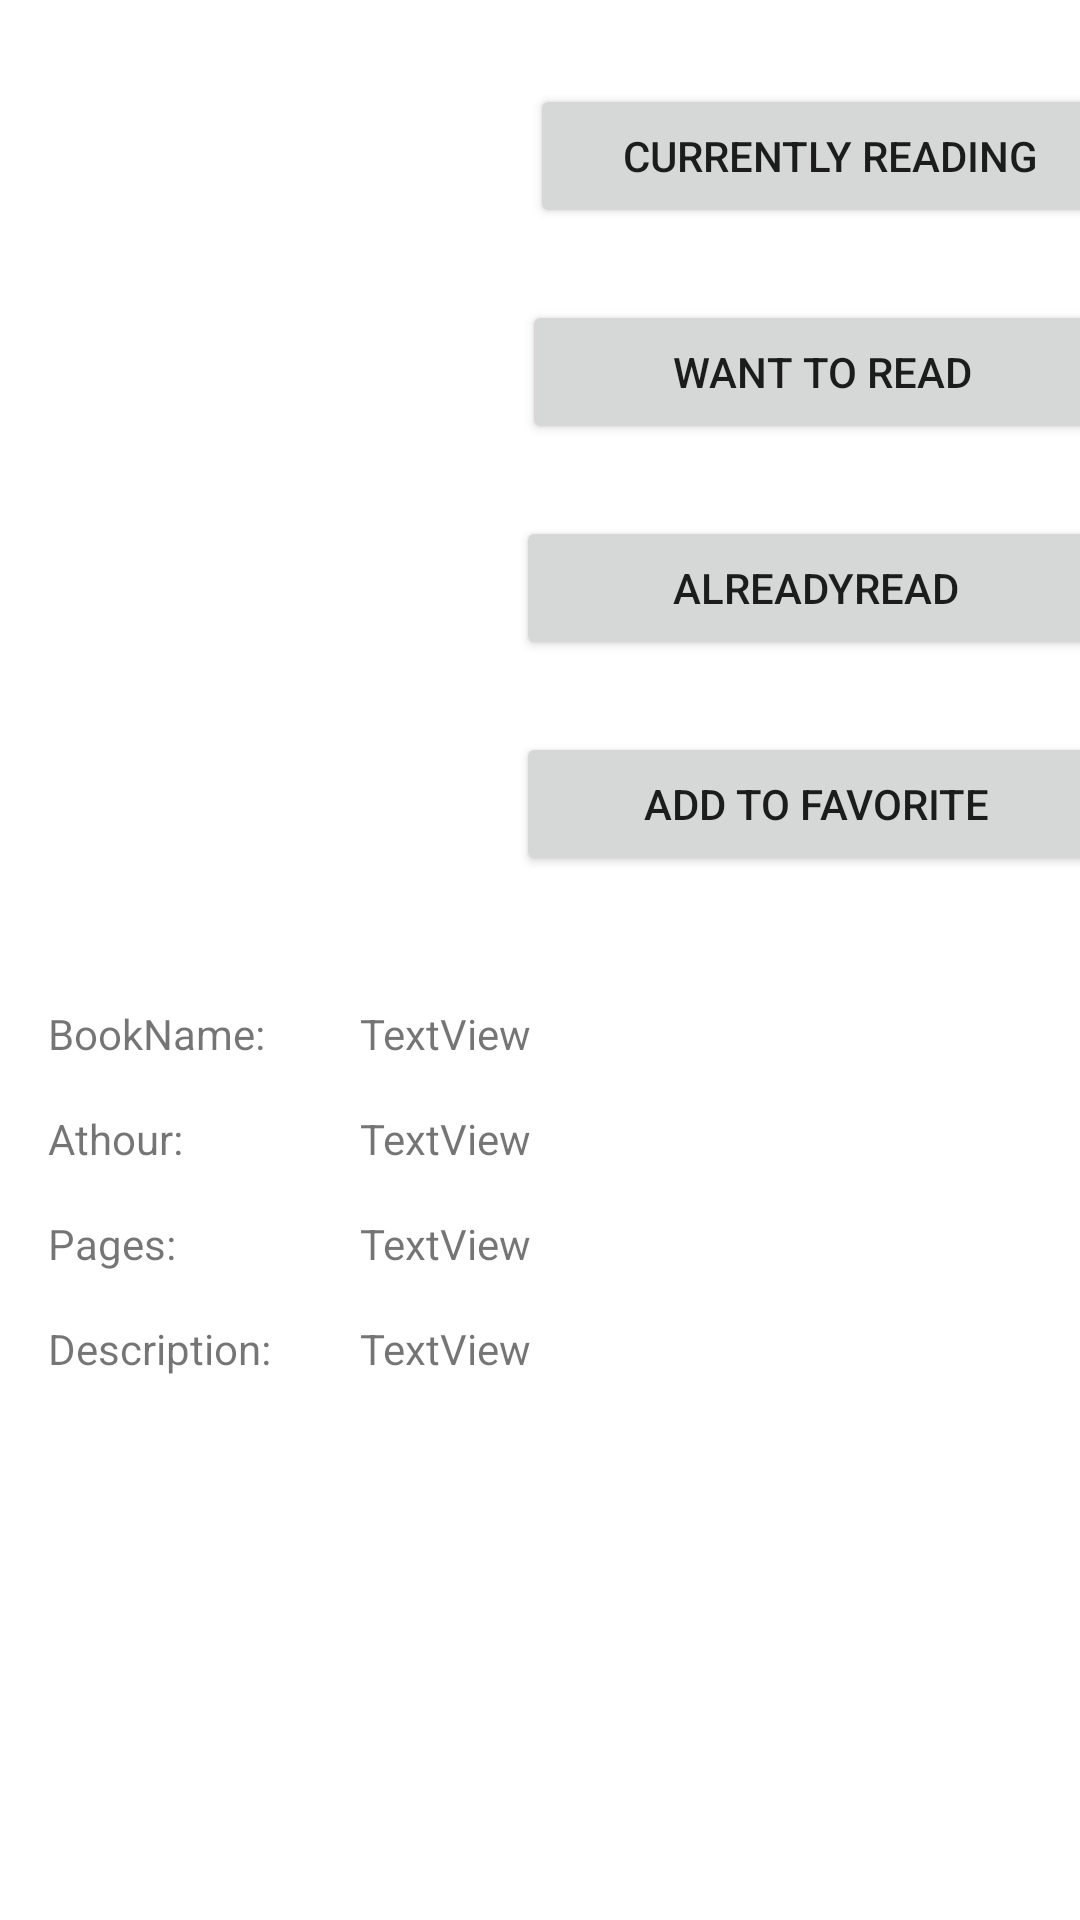

Write the Android layout XML for this screen, with the resource values it uses.
<!-- AndroidManifest.xml: application theme Theme.UI_AndroidApp -->
<!-- res/layout/activity_book2.xml -->
<?xml version="1.0" encoding="utf-8"?>
<RelativeLayout xmlns:android="http://schemas.android.com/apk/res/android"
    xmlns:app="http://schemas.android.com/apk/res-auto"
    xmlns:tools="http://schemas.android.com/tools"
    android:id="@+id/currenltlyReading"
    android:layout_width="match_parent"
    android:layout_height="match_parent"
    tools:context=".BookDetailsActivity2">

    <ScrollView
        android:layout_width="match_parent"
        android:layout_height="match_parent">

        <androidx.constraintlayout.widget.ConstraintLayout
            android:layout_width="match_parent"
            android:layout_height="match_parent">

            <ImageView
                android:id="@+id/imageLogo"
                android:layout_width="200dp"
                android:layout_height="160dp"
                android:src="@mipmap/ic_launcher"
                app:layout_constraintBottom_toTopOf="@+id/guideline7"
                app:layout_constraintEnd_toStartOf="@+id/guideline3"
                app:layout_constraintStart_toStartOf="@+id/guideline5"
                app:layout_constraintTop_toTopOf="@+id/guideline4" />

            <androidx.constraintlayout.widget.Guideline
                android:id="@+id/guideline3"
                android:layout_width="wrap_content"
                android:layout_height="wrap_content"
                android:orientation="vertical"
                app:layout_constraintGuide_begin="186dp" />

            <Button
                android:id="@+id/CurrentlyReading"
                android:layout_width="200dp"
                android:layout_height="wrap_content"
                android:layout_marginTop="4dp"
                android:text="Currently Reading"
                app:layout_constraintEnd_toEndOf="parent"
                app:layout_constraintHorizontal_bias="0.36"
                app:layout_constraintStart_toStartOf="@+id/guideline3"
                app:layout_constraintTop_toTopOf="@+id/guideline4" />

            <Button
                android:id="@+id/wantToRead"
                android:layout_width="200dp"
                android:layout_height="wrap_content"
                android:layout_marginTop="24dp"
                android:text="Want To Read"
                app:layout_constraintEnd_toEndOf="parent"
                app:layout_constraintHorizontal_bias="0.473"
                app:layout_constraintStart_toStartOf="@+id/guideline3"
                app:layout_constraintTop_toBottomOf="@+id/CurrentlyReading" />

            <Button
                android:id="@+id/AlreadyRead"
                android:layout_width="200dp"
                android:layout_height="wrap_content"
                android:layout_marginTop="24dp"
                android:text="AlreadyRead"
                app:layout_constraintEnd_toEndOf="parent"
                app:layout_constraintHorizontal_bias="0.541"
                app:layout_constraintStart_toStartOf="@+id/guideline3"
                app:layout_constraintTop_toBottomOf="@+id/wantToRead" />

            <Button
                android:id="@+id/Favorites"
                android:layout_width="200dp"
                android:layout_height="wrap_content"
                android:layout_marginTop="24dp"
                android:text="Add To Favorite"
                app:layout_constraintEnd_toEndOf="parent"
                app:layout_constraintHorizontal_bias="0.541"
                app:layout_constraintStart_toStartOf="@+id/guideline3"
                app:layout_constraintTop_toBottomOf="@+id/AlreadyRead" />

            <androidx.constraintlayout.widget.Guideline
                android:id="@+id/guideline4"
                android:layout_width="wrap_content"
                android:layout_height="wrap_content"
                android:orientation="horizontal"
                app:layout_constraintGuide_begin="24dp" />

            <androidx.constraintlayout.widget.Barrier
                android:id="@+id/barrier2"
                android:layout_width="wrap_content"
                android:layout_height="wrap_content"
                app:barrierDirection="left" />

            <androidx.constraintlayout.widget.Guideline
                android:id="@+id/guideline5"
                android:layout_width="wrap_content"
                android:layout_height="wrap_content"
                android:orientation="vertical"
                app:layout_constraintGuide_begin="16dp" />

            <TextView
                android:id="@+id/BookName"
                android:layout_width="wrap_content"
                android:layout_height="wrap_content"
                android:layout_marginTop="28dp"
                android:text="BookName:"
                app:layout_constraintStart_toStartOf="@+id/guideline5"
                app:layout_constraintTop_toTopOf="@+id/guideline7" />

            <TextView
                android:id="@+id/authorName"
                android:layout_width="wrap_content"
                android:layout_height="wrap_content"
                android:layout_marginTop="16dp"
                android:text="Athour:"
                app:layout_constraintStart_toStartOf="@+id/guideline5"
                app:layout_constraintTop_toBottomOf="@+id/BookName" />

            <TextView
                android:id="@+id/Pages"
                android:layout_width="wrap_content"
                android:layout_height="wrap_content"
                android:layout_marginTop="16dp"
                android:text="Pages:"
                app:layout_constraintStart_toStartOf="@+id/guideline5"
                app:layout_constraintTop_toBottomOf="@+id/authorName" />

            <TextView
                android:id="@+id/LongDescription"
                android:layout_width="wrap_content"
                android:layout_height="wrap_content"
                android:layout_marginTop="16dp"
                android:text="Description:"
                app:layout_constraintStart_toStartOf="@+id/guideline5"
                app:layout_constraintTop_toBottomOf="@+id/Pages" />

            <androidx.constraintlayout.widget.Guideline
                android:id="@+id/guideline6"
                android:layout_width="wrap_content"
                android:layout_height="wrap_content"
                android:orientation="horizontal"
                app:layout_constraintGuide_begin="-4dp" />

            <androidx.constraintlayout.widget.Guideline
                android:id="@+id/guideline7"
                android:layout_width="wrap_content"
                android:layout_height="wrap_content"
                android:orientation="horizontal"
                app:layout_constraintGuide_begin="307dp" />

            <TextView
                android:id="@+id/BookNameText"
                android:layout_width="wrap_content"
                android:layout_height="wrap_content"
                android:text="TextView"
                app:layout_constraintBottom_toBottomOf="@+id/BookName"
                app:layout_constraintStart_toStartOf="@+id/guideline8"
                app:layout_constraintTop_toTopOf="@+id/BookName" />

            <androidx.constraintlayout.widget.Guideline
                android:id="@+id/guideline8"
                android:layout_width="wrap_content"
                android:layout_height="wrap_content"
                android:orientation="vertical"
                app:layout_constraintGuide_begin="120dp" />

            <TextView
                android:id="@+id/AuthorText"
                android:layout_width="wrap_content"
                android:layout_height="wrap_content"
                android:text="TextView"
                app:layout_constraintStart_toStartOf="@+id/guideline8"
                app:layout_constraintTop_toTopOf="@+id/authorName" />

            <TextView
                android:id="@+id/PageNumber"
                android:layout_width="wrap_content"
                android:layout_height="wrap_content"
                android:text="TextView"
                app:layout_constraintBottom_toBottomOf="@+id/Pages"
                app:layout_constraintStart_toStartOf="@+id/guideline8"
                app:layout_constraintTop_toTopOf="@+id/Pages" />

            <TextView
                android:id="@+id/DescriptionText"
                android:layout_width="wrap_content"
                android:layout_height="wrap_content"
                android:text="TextView"
                app:layout_constraintBottom_toBottomOf="@+id/LongDescription"
                app:layout_constraintStart_toStartOf="@+id/guideline8"
                app:layout_constraintTop_toTopOf="@+id/LongDescription" />
        </androidx.constraintlayout.widget.ConstraintLayout>

    </ScrollView>



</RelativeLayout>
<!-- resources referenced by this layout -->
<resources>
  <style name="Theme.UI_AndroidApp" parent="Theme.MaterialComponents.Light">
          
          <item name="colorPrimary">@color/purple_500</item>
          <item name="colorPrimaryVariant">@color/purple_700</item>
          <item name="colorOnPrimary">@color/white</item>
          
          <item name="colorSecondary">@color/teal_200</item>
          <item name="colorSecondaryVariant">@color/teal_700</item>
          <item name="colorOnSecondary">@color/black</item>
          
          <item name="android:statusBarColor" tools:targetApi="l">?attr/colorPrimaryVariant</item>
          
          <item name="android:windowAnimationStyle">@style/generalAnimation</item>
      </style>
  <style name="generalAnimation">
       <item name="android:activityOpenEnterAnimation">@anim/slide_in</item>
         <item name="android:activityOpenExitAnimation">@anim/anim_out</item>
         <item name="android:activityCloseEnterAnimation">@anim/anim_out</item>
         <item name="android:activityCloseExitAnimation">@anim/slide_in</item>
  
     </style>
  <!-- not gathered from this repository: default colours our renderer supplied (Android Studio template values) -->
  <color name="purple_500">#FF6200EE</color>
  <color name="purple_700">#FF3700B3</color>
  <color name="teal_200">#FF03DAC5</color>
  <color name="teal_700">#FF018786</color>
  <color name="black">#FF000000</color>
  <color name="white">#FFFFFFFF</color>
</resources>
